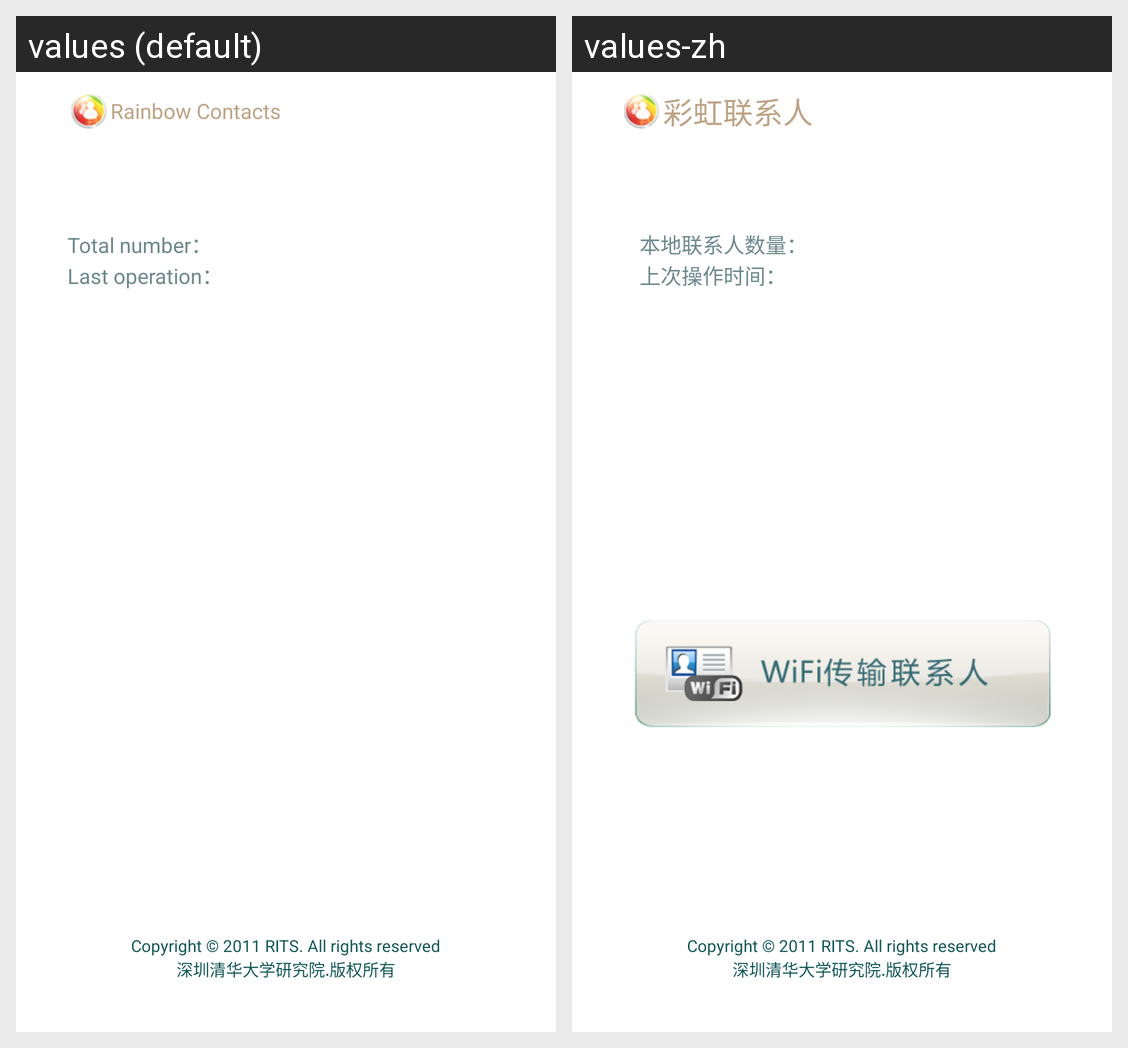

Locale-by-locale string values for the Android screen shown in this grid:
Android screen res/layout/cs.xml rendered under 2 locales, left to right: values (default), values-zh. Device: Nexus 5 (rendered at 1080×1920; each locale shown at half size, 540×960, under a caption strip naming it); theme Theme.MaterialComponents.DayNight.NoActionBar.
Strings drawn on this screen, with the default value and each locale's value (text and hints the layout hard-codes, and strings that could not be matched under every locale, appear in the picture but are not listed):

app_name
  values: Rainbow Contacts
  values-zh: 彩虹联系人

hascontacts
  values: Total number：
  values-zh: 本地联系人数量：

lasttimeop
  values: Last operation：
  values-zh: 上次操作时间：

down_text
  values: Copyright © 2011 RITS. All rights reserved
  values-zh: Copyright © 2011 RITS. All rights reserved

down_text1
  values: 深圳清华大学研究院.版权所有
  values-zh: 深圳清华大学研究院.版权所有
